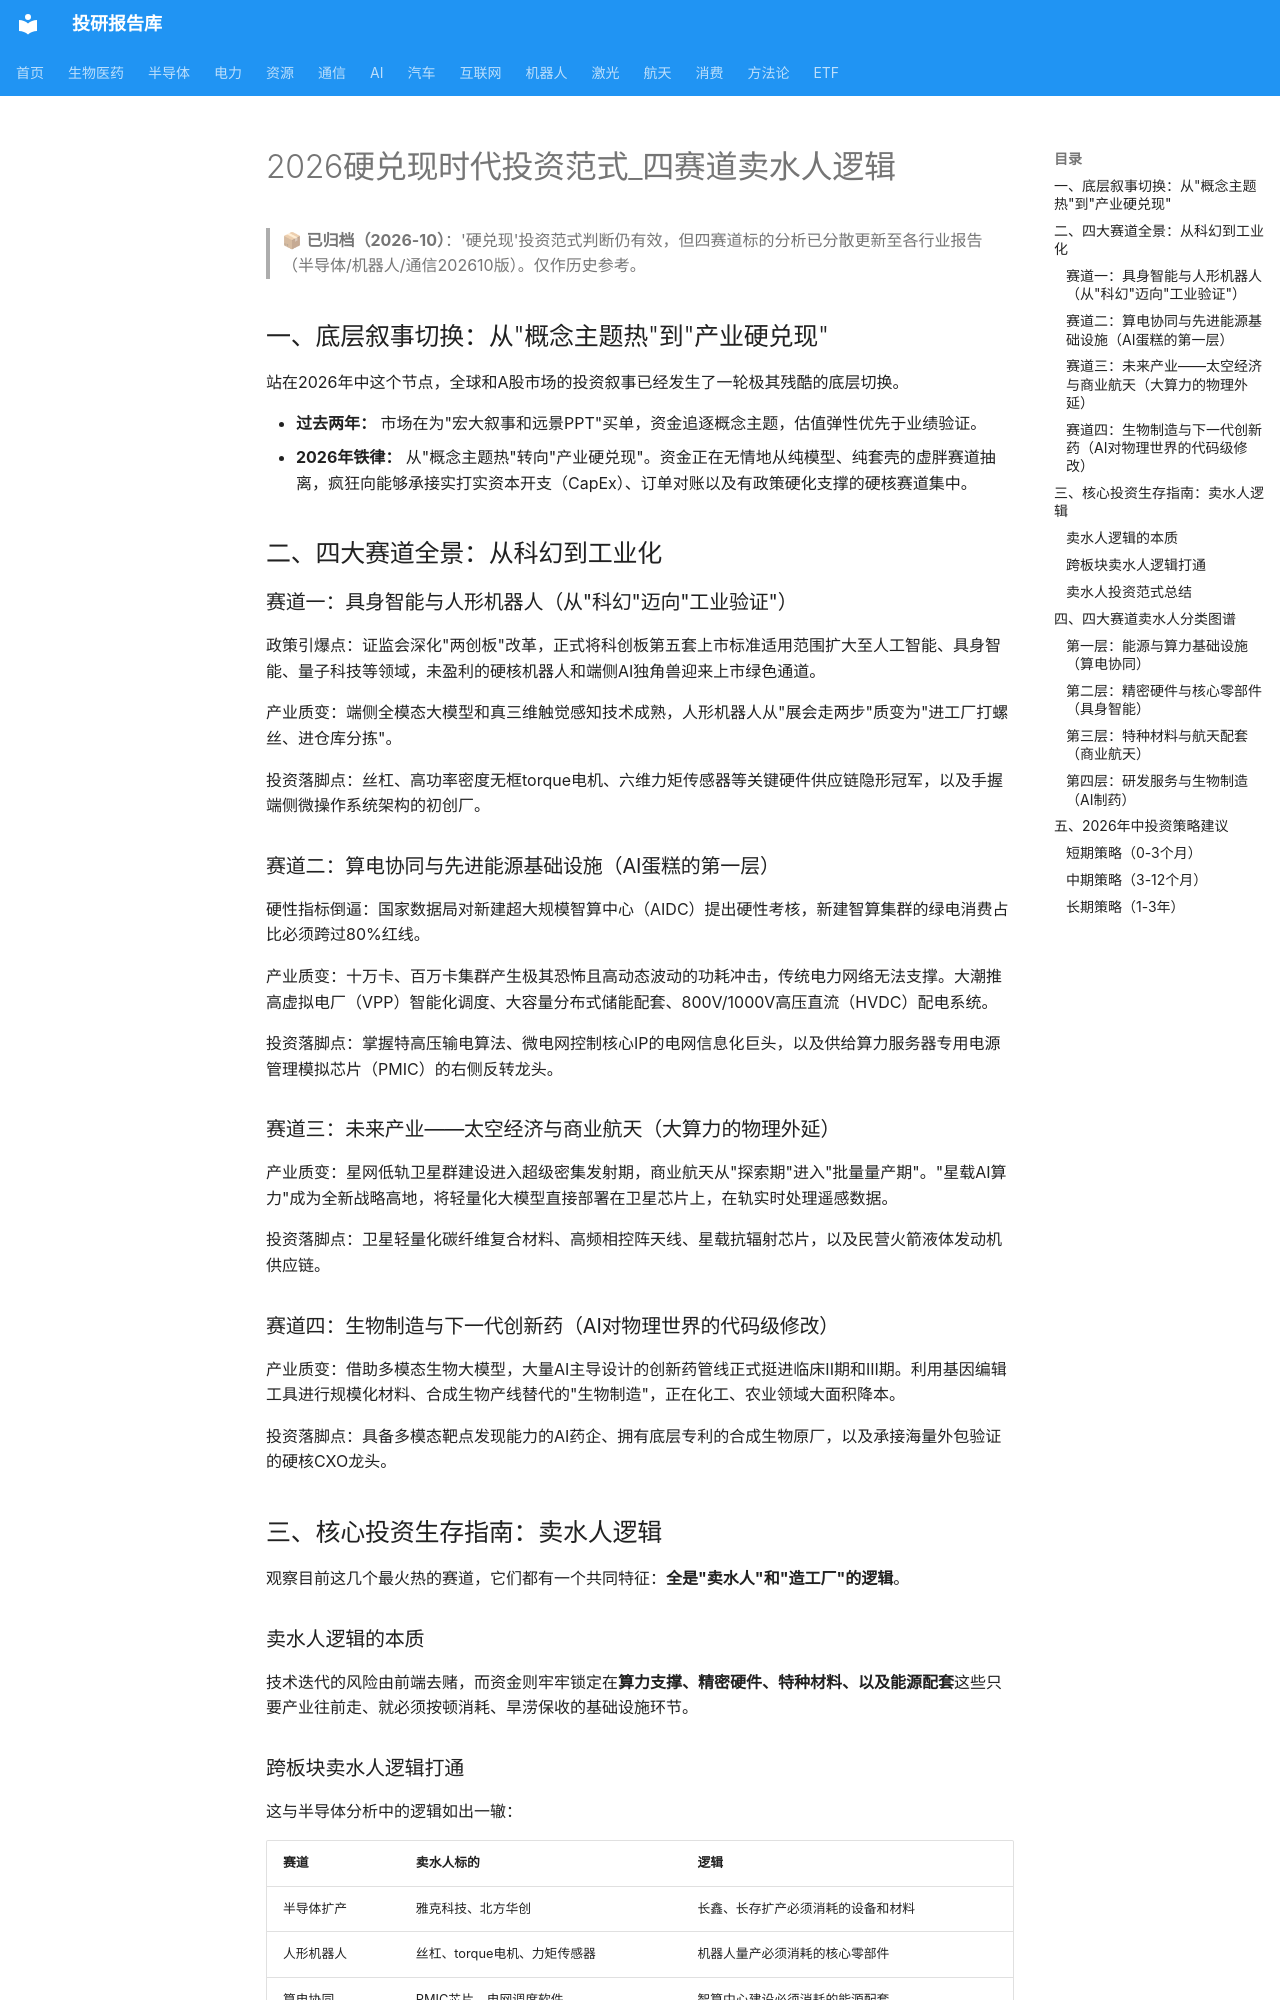

repository: zyxdtk/research · page: sectors/ai/硬兑现卖水人_20260627/index.html · generator: mkdocs

# 2026硬兑现时代投资范式_四赛道卖水人逻辑


> 📦 **已归档（2026-10）**：'硬兑现'投资范式判断仍有效，但四赛道标的分析已分散更新至各行业报告（半导体/机器人/通信202610版）。仅作历史参考。
## 一、底层叙事切换：从"概念主题热"到"产业硬兑现"

站在2026年中这个节点，全球和A股市场的投资叙事已经发生了一轮极其残酷的底层切换。

* **过去两年：** 市场在为"宏大叙事和远景PPT"买单，资金追逐概念主题，估值弹性优先于业绩验证。
* **2026年铁律：** 从"概念主题热"转向"产业硬兑现"。资金正在无情地从纯模型、纯套壳的虚胖赛道抽离，疯狂向能够承接实打实资本开支（CapEx）、订单对账以及有政策硬化支撑的硬核赛道集中。

## 二、四大赛道全景：从科幻到工业化

### 赛道一：具身智能与人形机器人（从"科幻"迈向"工业验证"）

政策引爆点：证监会深化"两创板"改革，正式将科创板第五套上市标准适用范围扩大至人工智能、具身智能、量子科技等领域，未盈利的硬核机器人和端侧AI独角兽迎来上市绿色通道。

产业质变：端侧全模态大模型和真三维触觉感知技术成熟，人形机器人从"展会走两步"质变为"进工厂打螺丝、进仓库分拣"。

投资落脚点：丝杠、高功率密度无框torque电机、六维力矩传感器等关键硬件供应链隐形冠军，以及手握端侧微操作系统架构的初创厂。

### 赛道二：算电协同与先进能源基础设施（AI蛋糕的第一层）

硬性指标倒逼：国家数据局对新建超大规模智算中心（AIDC）提出硬性考核，新建智算集群的绿电消费占比必须跨过80%红线。

产业质变：十万卡、百万卡集群产生极其恐怖且高动态波动的功耗冲击，传统电力网络无法支撑。大潮推高虚拟电厂（VPP）智能化调度、大容量分布式储能配套、800V/1000V高压直流（HVDC）配电系统。

投资落脚点：掌握特高压输电算法、微电网控制核心IP的电网信息化巨头，以及供给算力服务器专用电源管理模拟芯片（PMIC）的右侧反转龙头。

### 赛道三：未来产业——太空经济与商业航天（大算力的物理外延）

产业质变：星网低轨卫星群建设进入超级密集发射期，商业航天从"探索期"进入"批量量产期"。"星载AI算力"成为全新战略高地，将轻量化大模型直接部署在卫星芯片上，在轨实时处理遥感数据。

投资落脚点：卫星轻量化碳纤维复合材料、高频相控阵天线、星载抗辐射芯片，以及民营火箭液体发动机供应链。

### 赛道四：生物制造与下一代创新药（AI对物理世界的代码级修改）

产业质变：借助多模态生物大模型，大量AI主导设计的创新药管线正式挺进临床II期和III期。利用基因编辑工具进行规模化材料、合成生物产线替代的"生物制造"，正在化工、农业领域大面积降本。

投资落脚点：具备多模态靶点发现能力的AI药企、拥有底层专利的合成生物原厂，以及承接海量外包验证的硬核CXO龙头。

## 三、核心投资生存指南：卖水人逻辑

观察目前这几个最火热的赛道，它们都有一个共同特征：**全是"卖水人"和"造工厂"的逻辑**。
